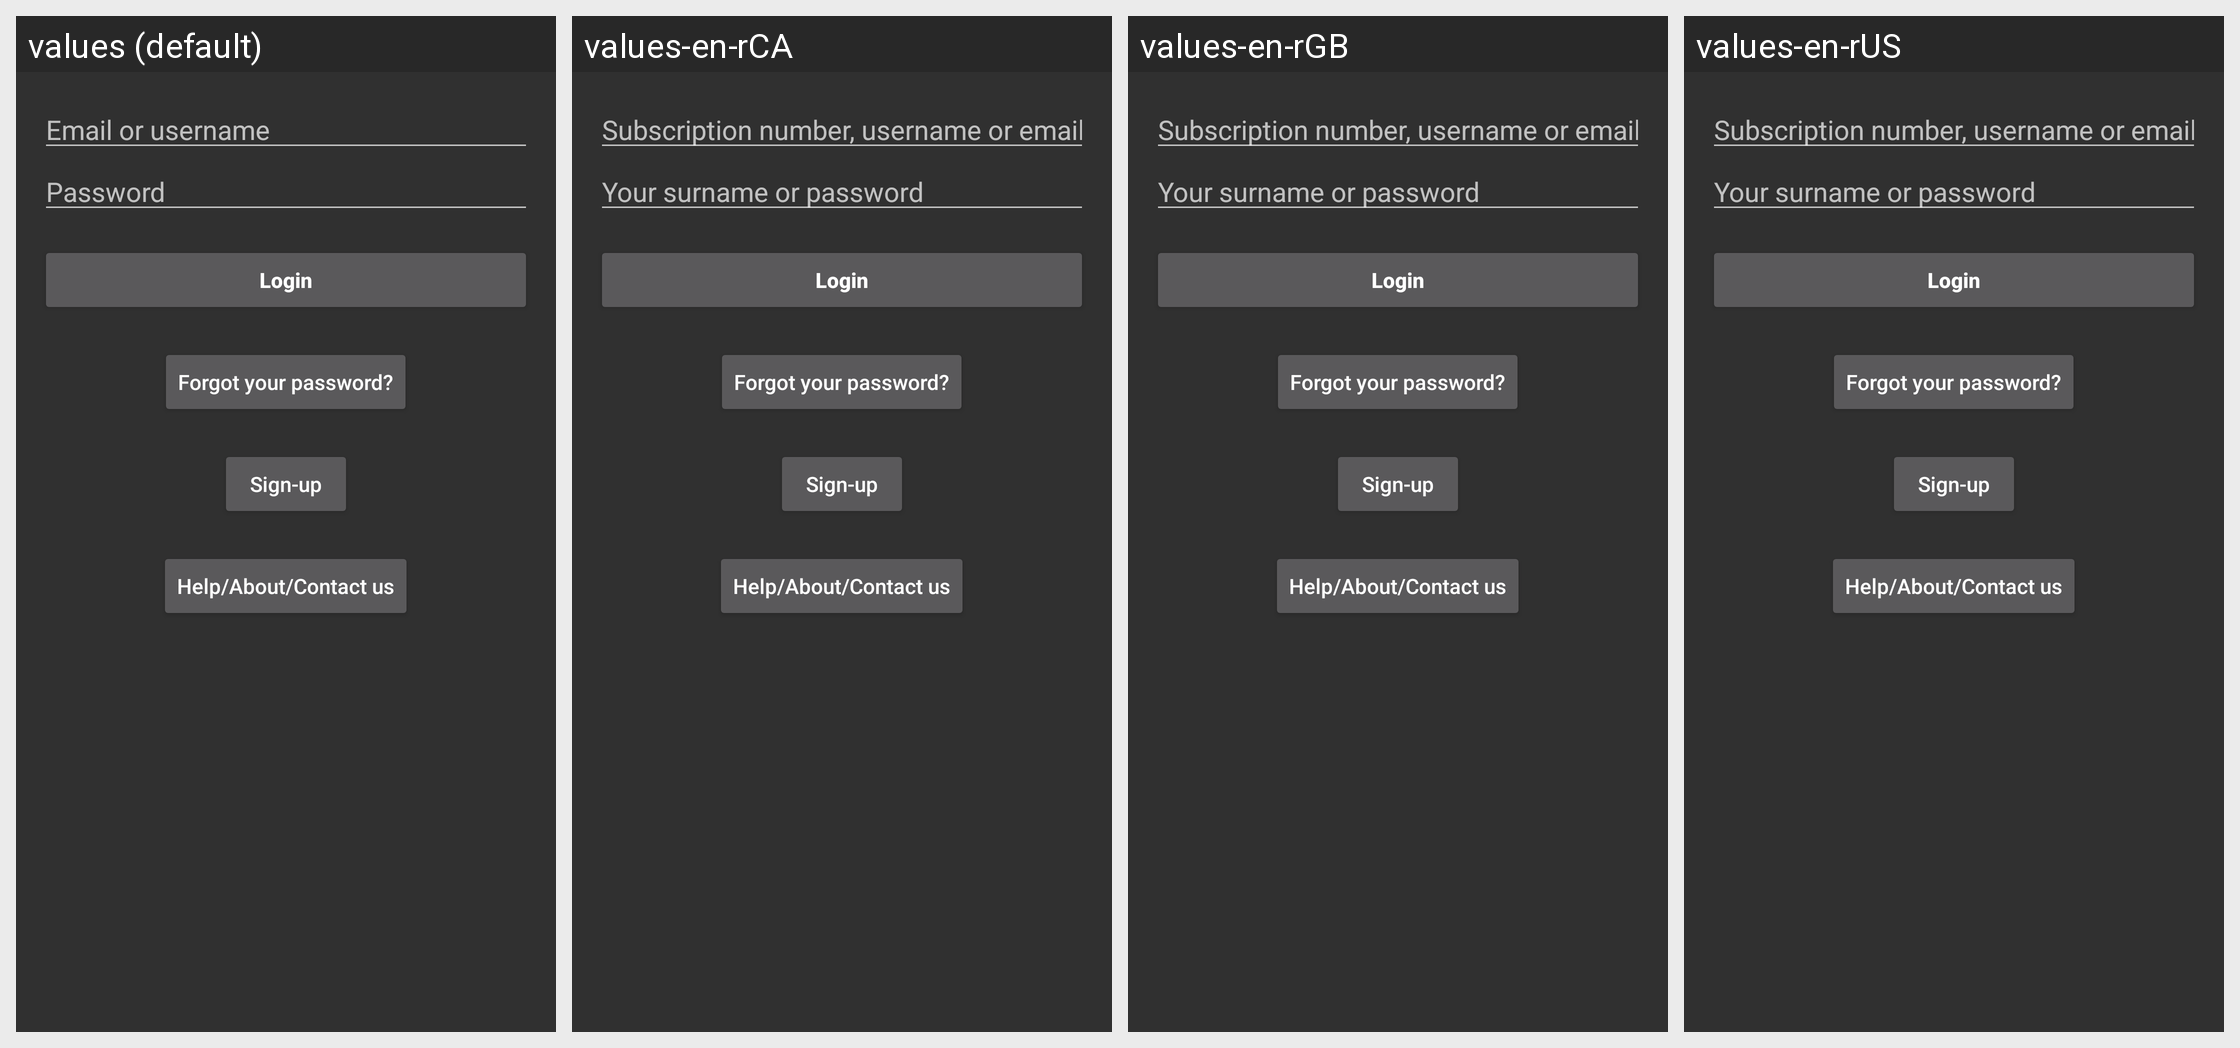

Translations of the strings shown on this Android screen, per locale in the grid:
Android screen res/layout/activity_login.xml rendered under 4 locales, left to right: values (default), values-en-rCA, values-en-rGB, values-en-rUS. Device: Nexus 5 (rendered at 1080×1920; each locale shown at half size, 540×960, under a caption strip naming it); theme AppTheme.
Other locales in the repository, not shown: values-en-rAU.
Strings drawn on this screen, with the default value and each locale's value (text and hints the layout hard-codes, and strings that could not be matched under every locale, appear in the picture but are not listed):

prompt_email
  values: Email or username
  values-en-rCA: Subscription number, username or email
  values-en-rGB: Subscription number, username or email
  values-en-rUS: Subscription number, username or email

prompt_password
  values: Password
  values-en-rCA: Your surname or password
  values-en-rGB: Your surname or password
  values-en-rUS: Your surname or password

action_sign_in_short
  values: Login
  values-en-rCA: Login  [not translated; the default value is used]
  values-en-rGB: Login  [not translated; the default value is used]
  values-en-rUS: Login  [not translated; the default value is used]

action_sign_in
  values: Login
  values-en-rCA: Login  [not translated; the default value is used]
  values-en-rGB: Login  [not translated; the default value is used]
  values-en-rUS: Login  [not translated; the default value is used]

login_forgotten_password
  values: Forgot your password?
  values-en-rCA: Forgot your password?  [not translated; the default value is used]
  values-en-rGB: Forgot your password?  [not translated; the default value is used]
  values-en-rUS: Forgot your password?  [not translated; the default value is used]

login_sign_up
  values: Sign-up
  values-en-rCA: Sign-up  [not translated; the default value is used]
  values-en-rGB: Sign-up  [not translated; the default value is used]
  values-en-rUS: Sign-up  [not translated; the default value is used]

login_help
  values: Help/About/Contact us
  values-en-rCA: Help/About/Contact us  [not translated; the default value is used]
  values-en-rGB: Help/About/Contact us  [not translated; the default value is used]
  values-en-rUS: Help/About/Contact us  [not translated; the default value is used]
